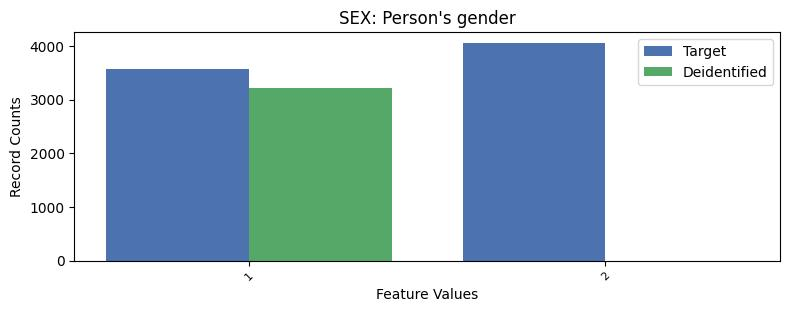

The file beside this chart, header and first rows:
, SEX, count_target, count_deidentified
0, 2, 4058, 0.0
1, 1, 3576, 3216
